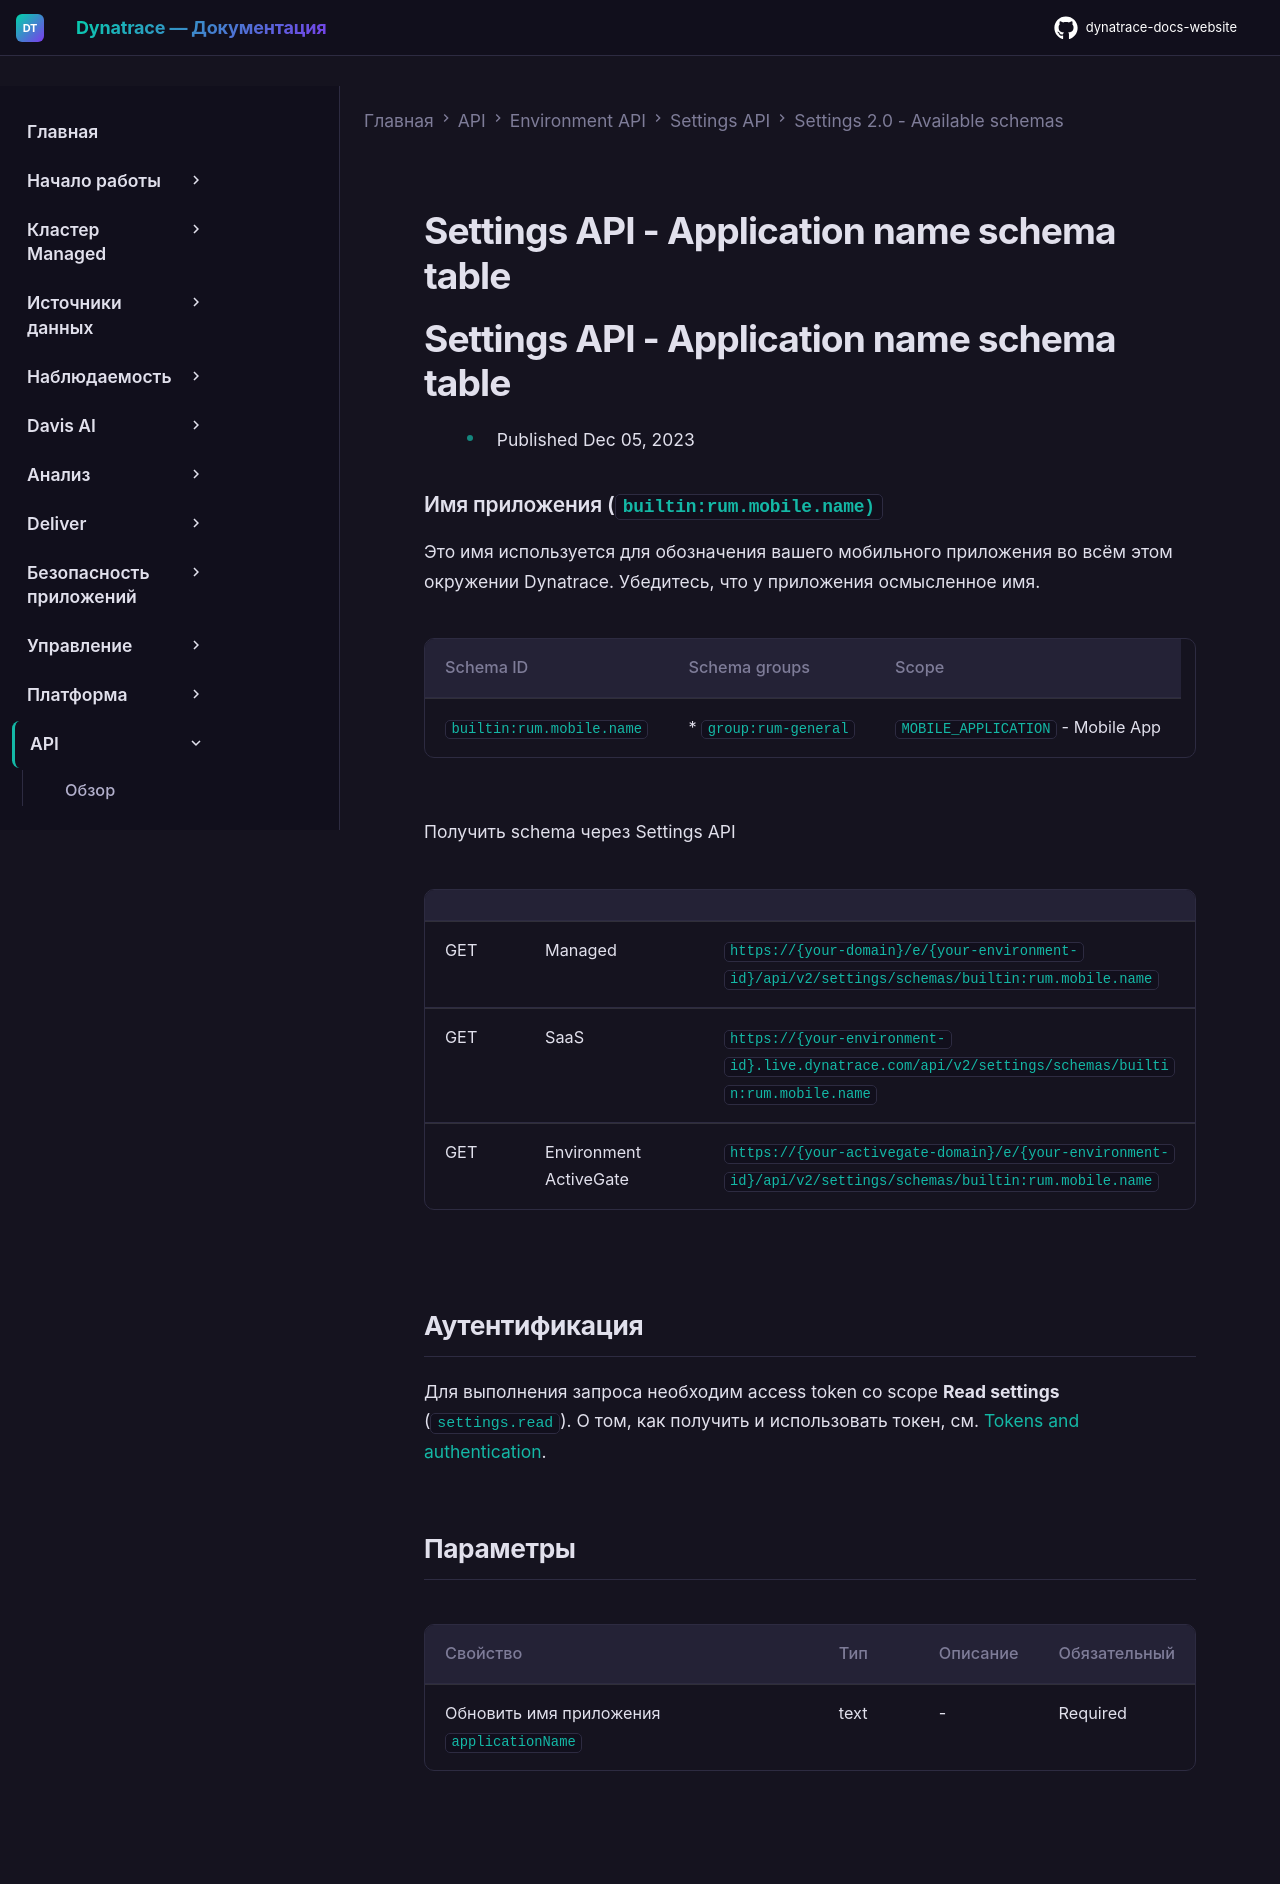

repository: Yerkebulan-Ardabayev/dynatrace-docs-website · page: managed-ru/dynatrace-api/environment-api/settings/schemas/builtin-rum-mobile-name/index.html · generator: mkdocs

---
title: Settings API - Application name schema table
source: https://docs.dynatrace.com/managed/dynatrace-api/environment-api/settings/schemas/builtin-rum-mobile-name
scraped: 2026-05-12T11:49:18.491751
---

# Settings API - Application name schema table

# Settings API - Application name schema table

* Published Dec 05, 2023

### Имя приложения (`builtin:rum.mobile.name)`

Это имя используется для обозначения вашего мобильного приложения во всём этом окружении Dynatrace. Убедитесь, что у приложения осмысленное имя.

| Schema ID | Schema groups | Scope |
| --- | --- | --- |
| `builtin:rum.mobile.name` | * `group:rum-general` | `MOBILE_APPLICATION` - Mobile App |

Получить schema через Settings API

|  |  |  |
| --- | --- | --- |
| GET | Managed | `https://{your-domain}/e/{your-environment-id}/api/v2/settings/schemas/builtin:rum.mobile.name` |
| GET | SaaS | `https://{your-environment-id}.live.dynatrace.com/api/v2/settings/schemas/builtin:rum.mobile.name` |
| GET | Environment ActiveGate | `https://{your-activegate-domain}/e/{your-environment-id}/api/v2/settings/schemas/builtin:rum.mobile.name` |

## Аутентификация

Для выполнения запроса необходим access token со scope **Read settings** (`settings.read`). О том, как получить и использовать токен, см. [Tokens and authentication](/managed/discover-dynatrace/references/dynatrace-api/basics/dynatrace-api-authentication).

## Параметры

| Свойство | Тип | Описание | Обязательный |
| --- | --- | --- | --- |
| Обновить имя приложения `applicationName` | text | - | Required |
